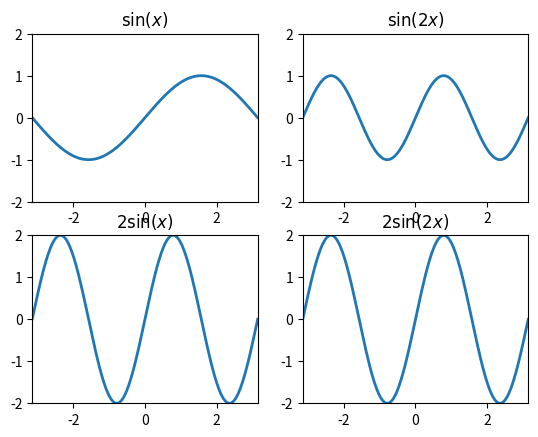

Here is the Python script that generated this plot:

import numpy as np
from matplotlib import pyplot as plt

def prob1():
    def var_of_means(n):
        A = np.random.randn(n,n)
        return A.mean(axis=1).var()

    y = np.array([var_of_means(n) for n in xrange(100, 1100, 100)])
    plt.plot(y)
    plt.show()

def prob2():
    x = np.linspace(-2*np.pi, 2*np.pi, 200)
    plt.plot(x, np.sin(x))
    plt.plot(x, np.cos(x))
    plt.plot(x, np.arctan(x))
    plt.show()

def prob3():
    x1, x2 = np.split(np.linspace(-2, 6, 200), [75])
    # x1, x2 = np.linspace(-2, 1, 75), np.linspace(1, 6, 125)
    plt.plot(x1, 1/(x1 - 1), 'm--', linewidth=4)
    plt.plot(x2, 1/(x2 - 1), 'm--', linewidth=4)
    plt.ylim(-6, 6)
    plt.show()

def prob4():
    x = np.linspace(-np.pi, np.pi, 200)
    
    plt.subplot(221)
    plt.plot(x, np.sin(x), linewidth=2)
    plt.xlim(-np.pi, np.pi)
    plt.ylim(-2, 2)
    plt.title(r"$\sin(x)$")

    plt.subplot(222)
    plt.plot(x, np.sin(2*x), linewidth=2)
    plt.xlim(-np.pi, np.pi)
    plt.ylim(-2, 2)
    plt.title(r"$\sin(2x)$")

    plt.subplot(223)
    plt.plot(x, 2*np.sin(2*x), linewidth=2)
    plt.xlim(-np.pi, np.pi)
    plt.ylim(-2, 2)
    plt.title(r"$2 \sin(x)$")

    plt.subplot(224)
    plt.plot(x, 2*np.sin(2*x), linewidth=2)
    plt.xlim(-np.pi, np.pi)
    plt.ylim(-2, 2)
    plt.title(r"$2 \sin(2x)$")

    plt.show()

if __name__ == '__main__':
    prob4()
